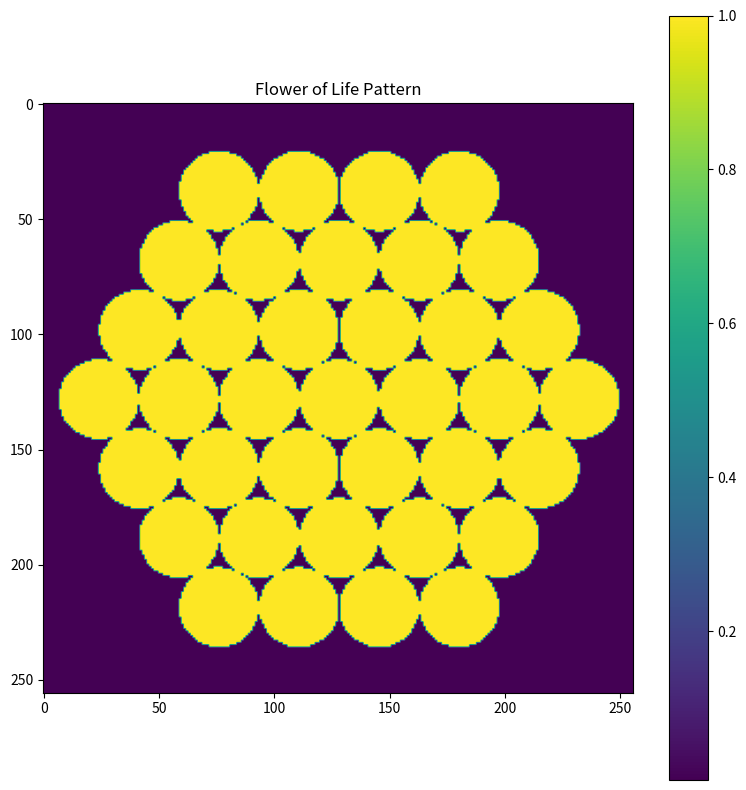
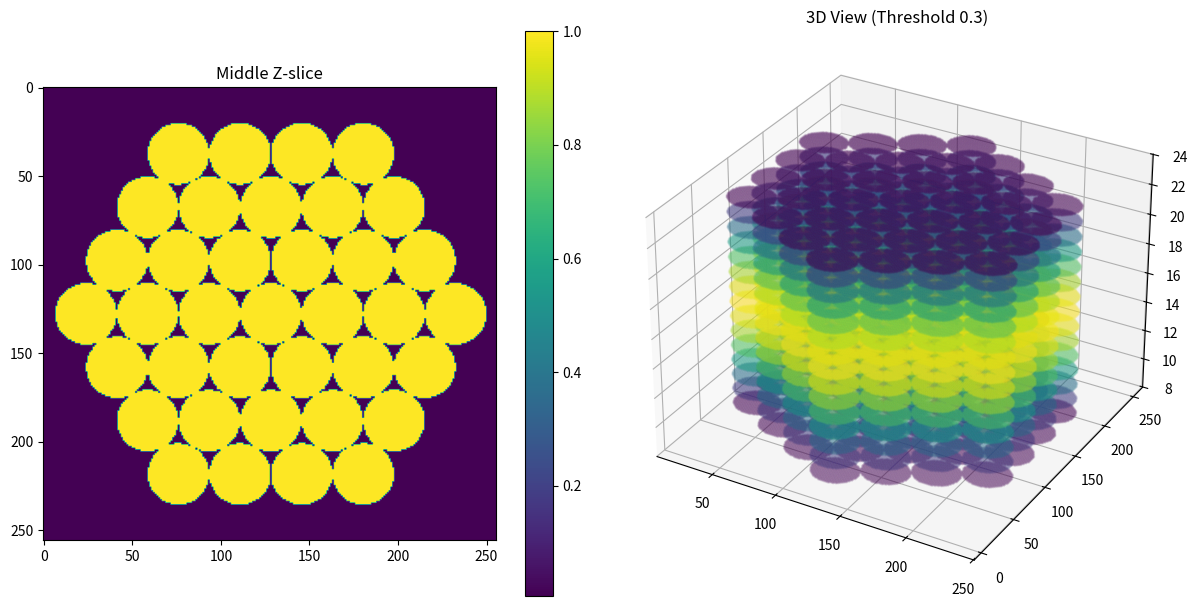

Here is the Python script that generated these plots, in order:
"""
Flower of Life Pattern Generator

This module provides functions to generate the Flower of Life sacred geometry pattern
for use in the Soul Development Framework's field systems.
"""

import numpy as np
import matplotlib.pyplot as plt
from typing import Tuple, Optional, List, Union
import logging

# Configure logging
logger = logging.getLogger(__name__)

class FlowerOfLife:
    """
    Generator for the Flower of Life sacred geometry pattern.
    
    The Flower of Life is a geometric pattern composed of multiple evenly-spaced, 
    overlapping circles arranged in a flower-like pattern with six-fold symmetry.
    """
    
    def __init__(self, radius: float = 1.0, resolution: int = 256, iterations: int = 3, seed_rings: int = 1):
        """
        Initialize Flower of Life pattern generator.
        
        Args:
            radius: Base radius for the initial circle
            resolution: Resolution of the generated pattern array
            iterations: Number of iterations to build pattern complexity
            seed_rings: Number of initial seed rings
        """
        self.radius = radius
        self.resolution = resolution
        self.iterations = max(1, min(5, iterations))  # Cap iterations for performance
        self.seed_rings = max(1, min(3, seed_rings))
        logger.debug(f"Initialized Flower of Life generator: r={radius}, res={resolution}, iter={iterations}")
    
    def _create_circle_mask(self, center_x: float, center_y: float, radius: float, array_shape: Tuple[int, int]) -> np.ndarray:
        """
        Create a circular mask in a 2D array.
        
        Args:
            center_x, center_y: Center coordinates
            radius: Circle radius
            array_shape: Shape of the target array
            
        Returns:
            np.ndarray: 2D array with circle mask
        """
        y, x = np.ogrid[:array_shape[0], :array_shape[1]]
        dist_from_center = np.sqrt((x - center_x)**2 + (y - center_y)**2)
        mask = dist_from_center <= radius
        return mask.astype(np.float32)
    
    def _get_circle_centers(self) -> List[Tuple[float, float]]:
        """
        Calculate circle centers for the Flower of Life pattern.
        
        Returns:
            List[Tuple[float, float]]: List of (x,y) center coordinates
        """
        centers = [(0, 0)]  # Start with center point
        
        # Calculate position of first ring
        first_ring = []
        for i in range(6):
            angle = i * np.pi / 3  # 60-degree increments
            x = 2 * self.radius * np.cos(angle)
            y = 2 * self.radius * np.sin(angle)
            first_ring.append((x, y))
        
        centers.extend(first_ring)
        
        if self.iterations > 1:
            # Calculate subsequent iterations of circles
            for _ in range(self.iterations - 1):
                new_centers = []
                for center in centers:
                    for i in range(6):
                        angle = i * np.pi / 3
                        x = center[0] + 2 * self.radius * np.cos(angle)
                        y = center[1] + 2 * self.radius * np.sin(angle)
                        # Check if center is already in the list (within tolerance)
                        is_duplicate = any(
                            np.sqrt((x - cx)**2 + (y - cy)**2) < 0.1 * self.radius
                            for cx, cy in centers + new_centers
                        )
                        if not is_duplicate:
                            new_centers.append((x, y))
                
                centers.extend(new_centers)
        
        return centers
    
    def generate_2d_pattern(self) -> np.ndarray:
        """
        Generate a 2D pattern array of the Flower of Life.
        
        Returns:
            np.ndarray: 2D array containing the pattern
        """
        # Create empty pattern array
        pattern = np.zeros((self.resolution, self.resolution), dtype=np.float32)
        
        # Calculate proper offset to center the pattern
        center_x = self.resolution // 2
        center_y = self.resolution // 2
        
        # Get all circle centers
        centers = self._get_circle_centers()
        
        # Find overall pattern size to scale properly
        max_distance = max(
            np.sqrt(x**2 + y**2) + self.radius 
            for x, y in centers
        )
        
        # Scale factor to fit pattern within the resolution
        scale = min(center_x, center_y) / max_distance * 0.95
        
        # Draw each circle
        for cx, cy in centers:
            # Scale and translate coordinates
            scaled_x = center_x + cx * scale
            scaled_y = center_y + cy * scale
            scaled_radius = self.radius * scale
            
            # Create and add circle mask
            circle_mask = self._create_circle_mask(
                scaled_x, scaled_y, scaled_radius, pattern.shape
            )
            pattern += circle_mask
        
        # Apply sigmoid function to enhance edges
        pattern = 1.0 / (1.0 + np.exp(-10 * (pattern - 0.5)))
        
        # Normalize to 0-1 range
        if np.max(pattern) > 0:
            pattern /= np.max(pattern)
        
        logger.debug(f"Generated Flower of Life pattern with {len(centers)} circles")
        return pattern
    
    def generate_3d_pattern(self, z_depth: int = 32) -> np.ndarray:
        """
        Generate a 3D pattern array based on the Flower of Life.
        
        Args:
            z_depth: Depth of the 3D pattern
            
        Returns:
            np.ndarray: 3D array containing the pattern
        """
        # Generate 2D base pattern
        pattern_2d = self.generate_2d_pattern()
        
        # Create 3D pattern with z-axis falloff
        pattern_3d = np.zeros((self.resolution, self.resolution, z_depth), dtype=np.float32)
        center_z = z_depth // 2
        
        for z in range(z_depth):
            # Calculate z-axis falloff (gaussian)
            z_falloff = np.exp(-((z - center_z)**2) / (2 * (z_depth//6)**2))
            pattern_3d[:, :, z] = pattern_2d * z_falloff
        
        logger.debug(f"Generated 3D Flower of Life pattern with {z_depth} depth layers")
        return pattern_3d
    
    def visualize_pattern(self, is_3d: bool = False) -> None:
        """
        Visualize the generated pattern.
        
        Args:
            is_3d: Whether to visualize as 3D pattern
        """
        if is_3d:
            pattern = self.generate_3d_pattern()
            # Visualize middle slice and 3D view
            plt.figure(figsize=(12, 6))
            
            plt.subplot(121)
            plt.imshow(pattern[:, :, pattern.shape[2]//2], cmap='viridis')
            plt.title("Middle Z-slice")
            plt.colorbar()
            
            from mpl_toolkits.mplot3d import Axes3D
            ax = plt.subplot(122, projection='3d')
            x, y, z = np.where(pattern > 0.3)
            colors = pattern[x, y, z]
            ax.scatter(x, y, z, c=colors, alpha=0.1, s=1)
            plt.title("3D View (Threshold 0.3)")
            
        else:
            pattern = self.generate_2d_pattern()
            plt.figure(figsize=(8, 8))
            plt.imshow(pattern, cmap='viridis')
            plt.title("Flower of Life Pattern")
            plt.colorbar()
        
        plt.tight_layout()
        plt.show()
    
    def __str__(self) -> str:
        """String representation of the generator."""
        return f"FlowerOfLife(r={self.radius}, res={self.resolution}, iter={self.iterations})"


# Provide a function that matches the expected interface for the embedding system
def generate_flower_pattern(size: float) -> np.ndarray:
    """
    Generate a Flower of Life pattern for embedding in fields.
    
    Args:
        size: Size parameter for the pattern
        
    Returns:
        np.ndarray: 2D pattern array
    """
    # Size is used to determine radius (size/6 gives good results)
    fol = FlowerOfLife(radius=size/6, resolution=min(512, int(size*2)), iterations=3)
    return fol.generate_2d_pattern()


# Example usage
if __name__ == "__main__":
    # Test the pattern generator
    flower = FlowerOfLife(radius=10, resolution=256, iterations=3)
    pattern = flower.generate_2d_pattern()
    
    print(f"Pattern shape: {pattern.shape}")
    print(f"Pattern min: {np.min(pattern)}, max: {np.max(pattern)}")
    
    # Visualize
    flower.visualize_pattern(is_3d=False)
    
    # Also test 3D
    flower.visualize_pattern(is_3d=True)
